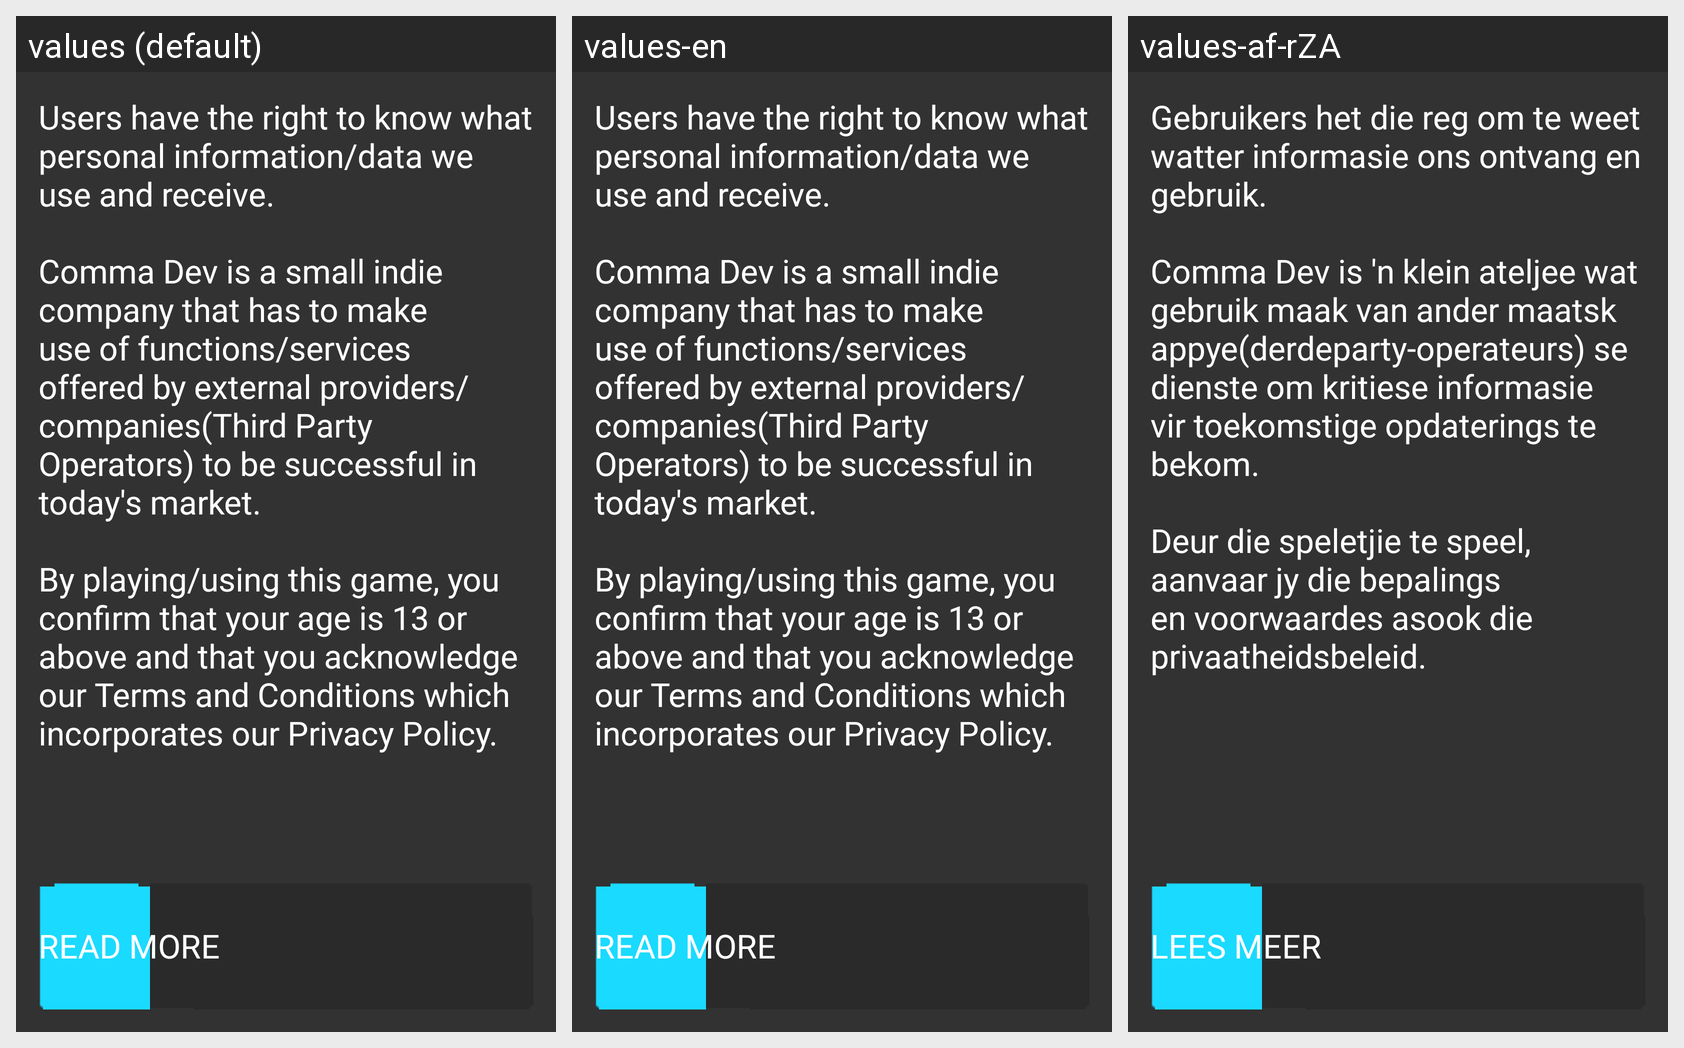

The Android screen above is rendered under several locales of the same app. Produce the string resources it draws, with the default and per-locale values.
Android screen res/layout/activity_privacy_policy.xml rendered under 3 locales, left to right: values (default), values-en, values-af-rZA. Device: Nexus 5 (rendered at 1080×1920; each locale shown at half size, 540×960, under a caption strip naming it); theme Theme.NameGameT3.
Strings drawn on this screen, with the default value and each locale's value (text and hints the layout hard-codes, and strings that could not be matched under every locale, appear in the picture but are not listed):

read_more
  values: Read More
  values-en: Read More
  values-af-rZA: Lees Meer

privacy_policy
  values: Users have the right to know what personal information/data we use and receive. 
      
      Comma Dev is a small indie company that has to make use of functions/services offered by external providers/companies(Third Party Operators) to be successful in today's market. 
      
      By playing/using this game, you confirm that your age is 13 or above and that you acknowledge our Terms and Conditions which incorporates …[clipped]
  values-en: Users have the right to know what personal information/data we use and receive. 
      
      Comma Dev is a small indie company that has to make use of functions/services offered by external providers/companies(Third Party Operators) to be successful in today's market. 
      
      By playing/using this game, you confirm that your age is 13 or above and that you acknowledge our Terms and Conditions which incorporates …[clipped]
  values-af-rZA: Gebruikers het die reg om te weet watter informasie ons ontvang en gebruik. 
      
      Comma Dev is 'n klein ateljee wat gebruik maak van ander maatskappye(derdeparty-operateurs) se dienste om kritiese informasie vir toekomstige opdaterings te bekom. 
      
      Deur die speletjie te speel, aanvaar jy die bepalings en voorwaardes asook die privaatheidsbeleid.
